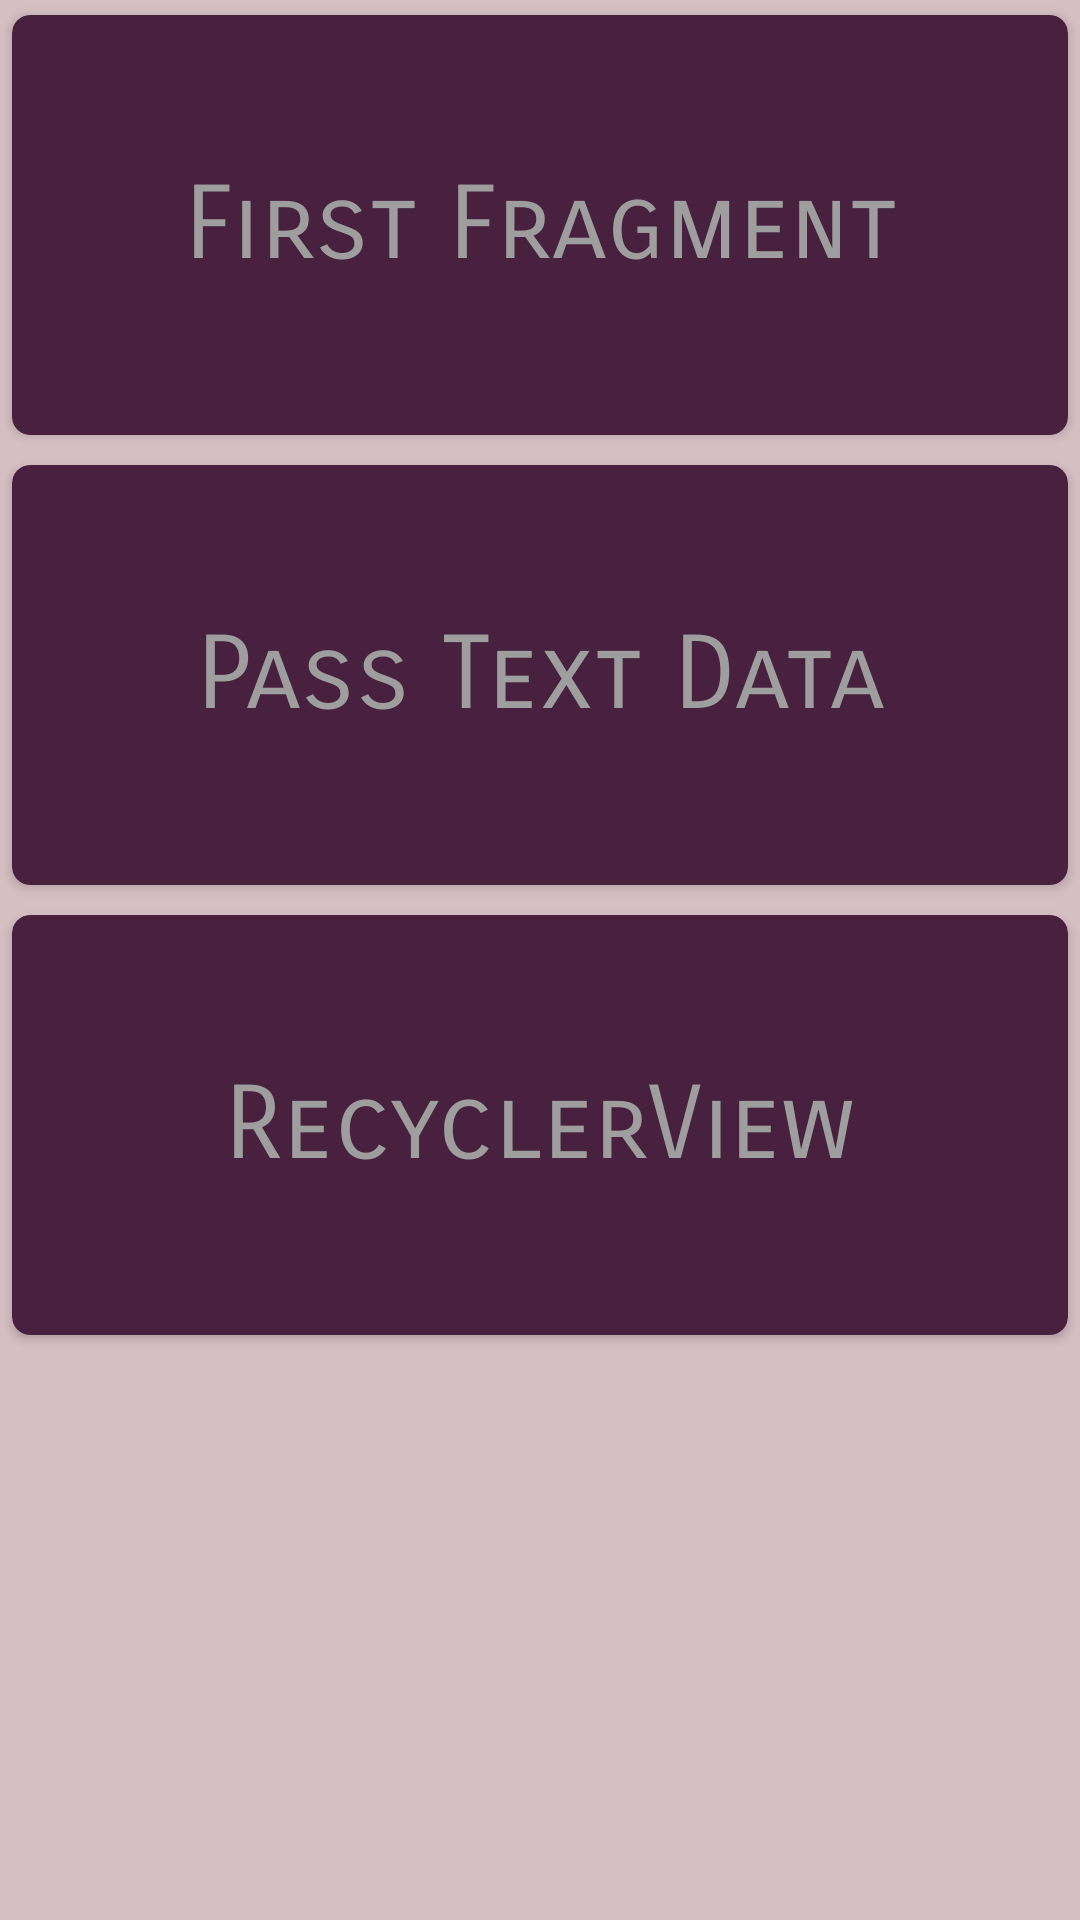

The Android layout XML behind this screen, and the referenced resources:
<!-- AndroidManifest.xml: application theme AppTheme -->
<!-- res/layout/fragment_home.xml -->
<?xml version="1.0" encoding="utf-8"?>
<androidx.constraintlayout.widget.ConstraintLayout
    xmlns:android="http://schemas.android.com/apk/res/android"
    xmlns:app="http://schemas.android.com/apk/res-auto"
    xmlns:tools="http://schemas.android.com/tools"
    android:layout_width="match_parent"
    android:layout_height="match_parent"
    android:background="@color/colorBackground"
    tools:context=".HomeFragment">

    <androidx.cardview.widget.CardView
        android:id="@+id/first_fragment_card_view"
        android:layout_width="match_parent"
        android:layout_height="150dp"
        app:cardBackgroundColor="@color/colorPrimary"
        app:cardCornerRadius="6dp"
        app:cardUseCompatPadding="true"
        app:layout_constraintEnd_toEndOf="parent"
        app:layout_constraintStart_toStartOf="parent"
        app:layout_constraintTop_toTopOf="parent">

        <TextView
            android:layout_width="match_parent"
            android:layout_height="match_parent"
            android:fontFamily="sans-serif-smallcaps"
            android:gravity="center"
            android:text="@string/fragment_first"
            android:textAppearance="@style/TextAppearance.MaterialComponents.Headline4"
            android:textColor="@color/colorGrey" />

    </androidx.cardview.widget.CardView>

    <androidx.cardview.widget.CardView
        android:id="@+id/pass_data_card_view"
        android:layout_width="match_parent"
        android:layout_height="150dp"
        app:cardBackgroundColor="@color/colorPrimary"
        app:cardCornerRadius="6dp"
        app:cardUseCompatPadding="true"
        app:layout_constraintEnd_toEndOf="parent"
        app:layout_constraintStart_toStartOf="parent"
        app:layout_constraintTop_toBottomOf="@id/first_fragment_card_view">

        <TextView
            android:id="@+id/pass_data_text_view"
            android:layout_width="match_parent"
            android:layout_height="match_parent"
            android:fontFamily="sans-serif-smallcaps"
            android:gravity="center"
            android:text="@string/fragment_pass_data"
            android:textAppearance="@style/TextAppearance.MaterialComponents.Headline4"
            android:textColor="@color/colorGrey" />

    </androidx.cardview.widget.CardView>

    <androidx.cardview.widget.CardView
        android:id="@+id/recycler_view_card_view"
        android:layout_width="match_parent"
        android:layout_height="150dp"
        app:cardBackgroundColor="@color/colorPrimary"
        app:cardCornerRadius="6dp"
        app:cardUseCompatPadding="true"
        app:layout_constraintEnd_toEndOf="parent"
        app:layout_constraintStart_toStartOf="parent"
        app:layout_constraintTop_toBottomOf="@id/pass_data_card_view">

        <TextView
            android:layout_width="match_parent"
            android:layout_height="match_parent"
            android:fontFamily="sans-serif-smallcaps"
            android:gravity="center"
            android:text="@string/fragment_recycler_view"
            android:textAppearance="@style/TextAppearance.MaterialComponents.Headline4"
            android:textColor="@color/colorGrey" />

    </androidx.cardview.widget.CardView>

</androidx.constraintlayout.widget.ConstraintLayout>
<!-- resources referenced by this layout -->
<resources>
  <color name="colorBackground">#A6C09DA4</color>
  <color name="colorGrey">#9e9e9e </color>
  <color name="colorPrimary">#47213e</color>
  <string name="fragment_first">First Fragment</string>
  <string name="fragment_pass_data">Pass Text Data</string>
  <string name="fragment_recycler_view">RecyclerView</string>
  <style name="AppTheme" parent="Theme.MaterialComponents.Light.DarkActionBar">
          
          <item name="colorPrimary">@color/colorPrimary</item>
          <item name="colorPrimaryDark">@color/colorPrimary</item>
      </style>
</resources>
